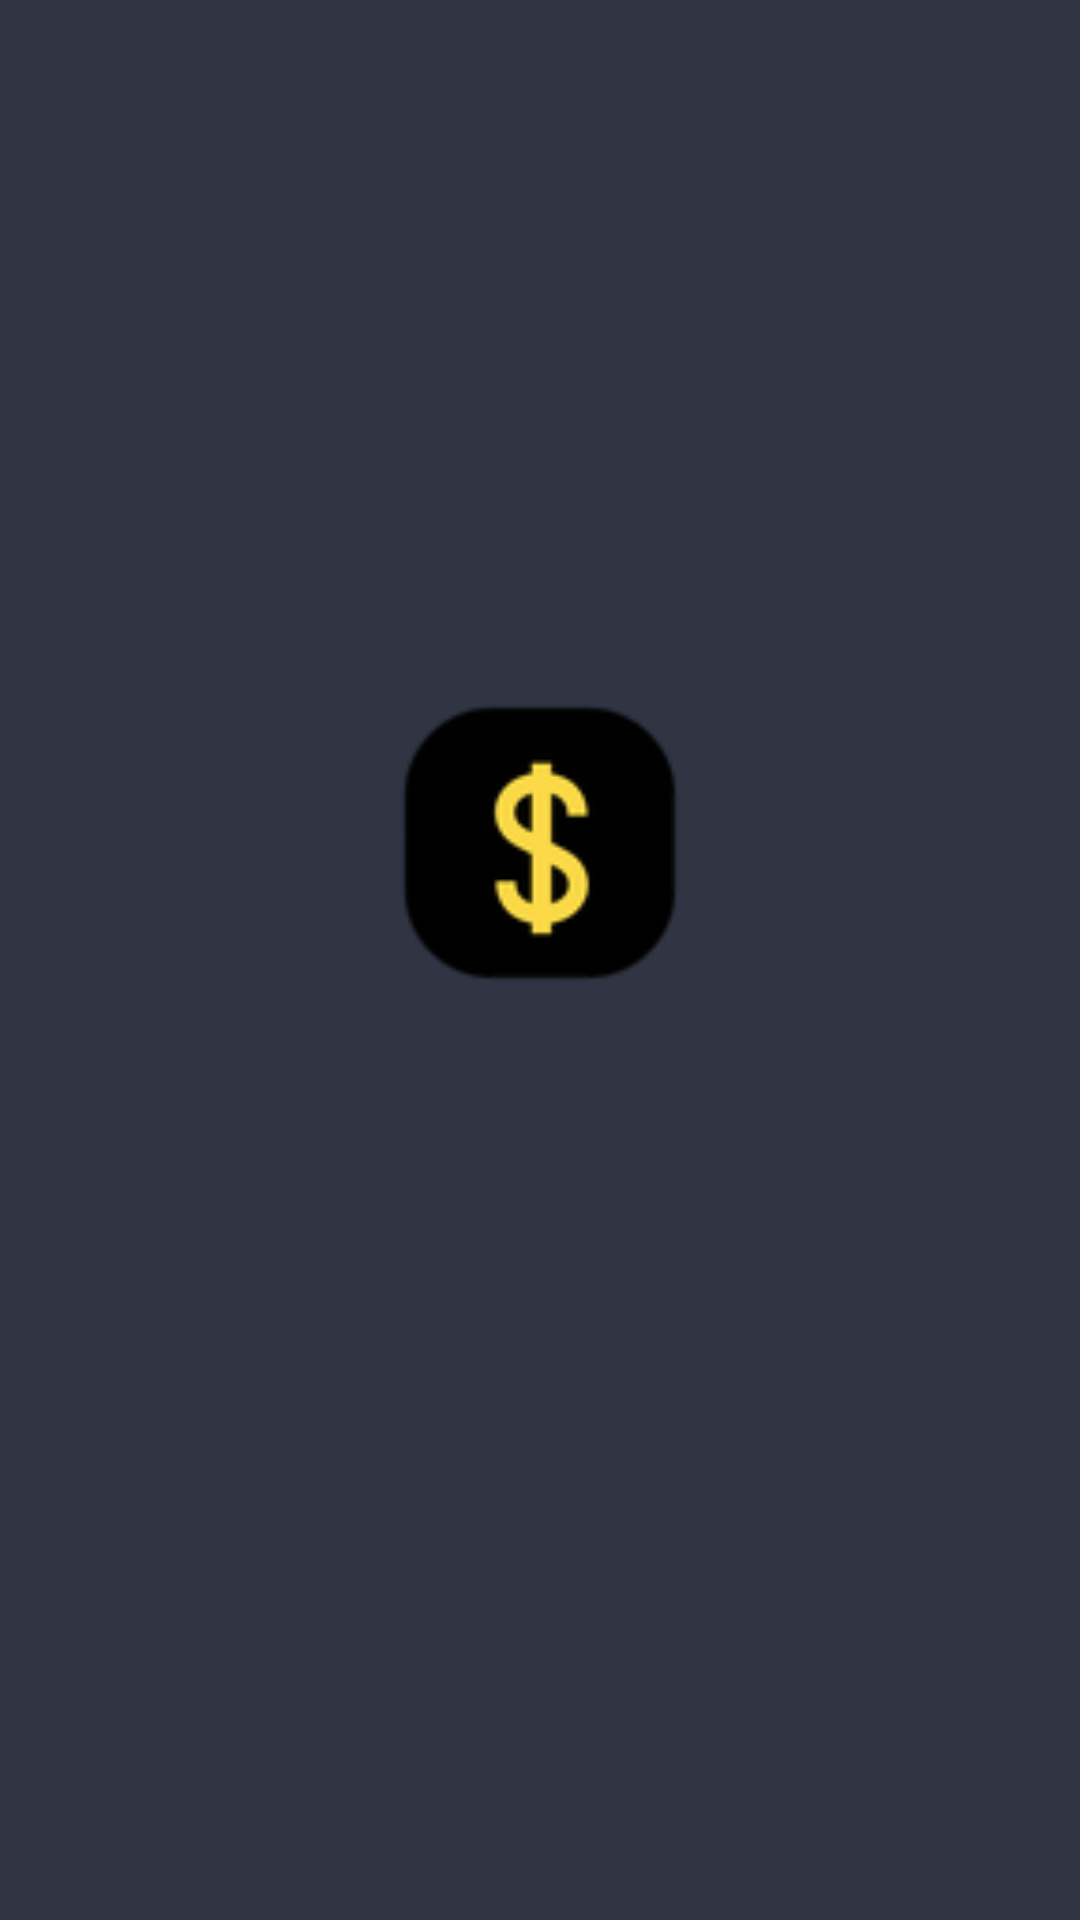

The Android layout XML behind this screen, and the referenced resources:
<!-- AndroidManifest.xml: activity theme AppTheme.NoActionBar -->
<!-- res/layout/activity_splash_scr.xml -->
<?xml version="1.0" encoding="utf-8"?>
<androidx.constraintlayout.widget.ConstraintLayout xmlns:android="http://schemas.android.com/apk/res/android"
    xmlns:app="http://schemas.android.com/apk/res-auto"
    xmlns:tools="http://schemas.android.com/tools"
    android:layout_width="match_parent"
    android:layout_height="match_parent"
    android:background="@mipmap/background"
    tools:context="com.furkant.doviztakip.activities.SplashScrActivity">

    <ImageView
        android:id="@+id/ivLogoSplash"
        android:layout_width="180dp"
        android:layout_height="202dp"
        android:layout_marginEnd="8dp"
        android:layout_marginStart="8dp"
        android:layout_marginTop="180dp"
        app:layout_constraintEnd_toEndOf="parent"
        app:layout_constraintStart_toStartOf="parent"
        app:layout_constraintTop_toTopOf="parent"
        app:srcCompat="@mipmap/homeicon" />

    
    <TextView
        android:id="@+id/ivCHTtext"
        android:layout_width="271dp"
        android:layout_height="50dp"
        android:layout_marginBottom="116dp"
        android:layout_marginEnd="8dp"
        android:layout_marginStart="8dp"
        android:layout_marginTop="50dp"
        android:gravity="center"
        android:textColor="@color/colorPrimary"
        android:text="@string/exchangeApp"
        android:textSize="40sp"
        android:visibility="invisible"
        app:layout_constraintEnd_toEndOf="parent"
        app:layout_constraintHorizontal_bias="0.505"
        app:layout_constraintStart_toStartOf="parent"
        app:layout_constraintTop_toBottomOf="@+id/ivLogoWhite"
        app:layout_constraintVertical_bias="0.012"
        />


    <ImageView
        android:id="@+id/ivLogoWhite"
        android:layout_width="101dp"
        android:layout_height="111dp"
        android:layout_marginBottom="8dp"
        android:layout_marginEnd="8dp"
        android:layout_marginStart="8dp"
        android:layout_marginTop="216dp"
        android:visibility="invisible"
        app:layout_constraintEnd_toEndOf="parent"
        app:layout_constraintHorizontal_bias="0.501"
        app:layout_constraintStart_toStartOf="parent"
        app:layout_constraintTop_toTopOf="parent"
        app:layout_constraintVertical_bias="0.475"
        app:srcCompat="@mipmap/homeicon" />


</androidx.constraintlayout.widget.ConstraintLayout>
<!-- resources referenced by this layout -->
<resources>
  <color name="colorPrimary">#FBD849</color>
  <!-- drawable doviz_takibi: png bitmap (drawable, 3581 bytes) -->
  <!-- mipmap background: png bitmap (mipmap-xxxhdpi, 5364 bytes) -->
  <!-- mipmap homeicon: png bitmap (mipmap-hdpi, 2523 bytes) -->
  <string name="exchangeApp">Döviz Takibi</string>
  <style name="AppTheme.NoActionBar">
          <item name="windowActionBar">false</item>
          <item name="windowNoTitle">true</item>
      </style>
</resources>
